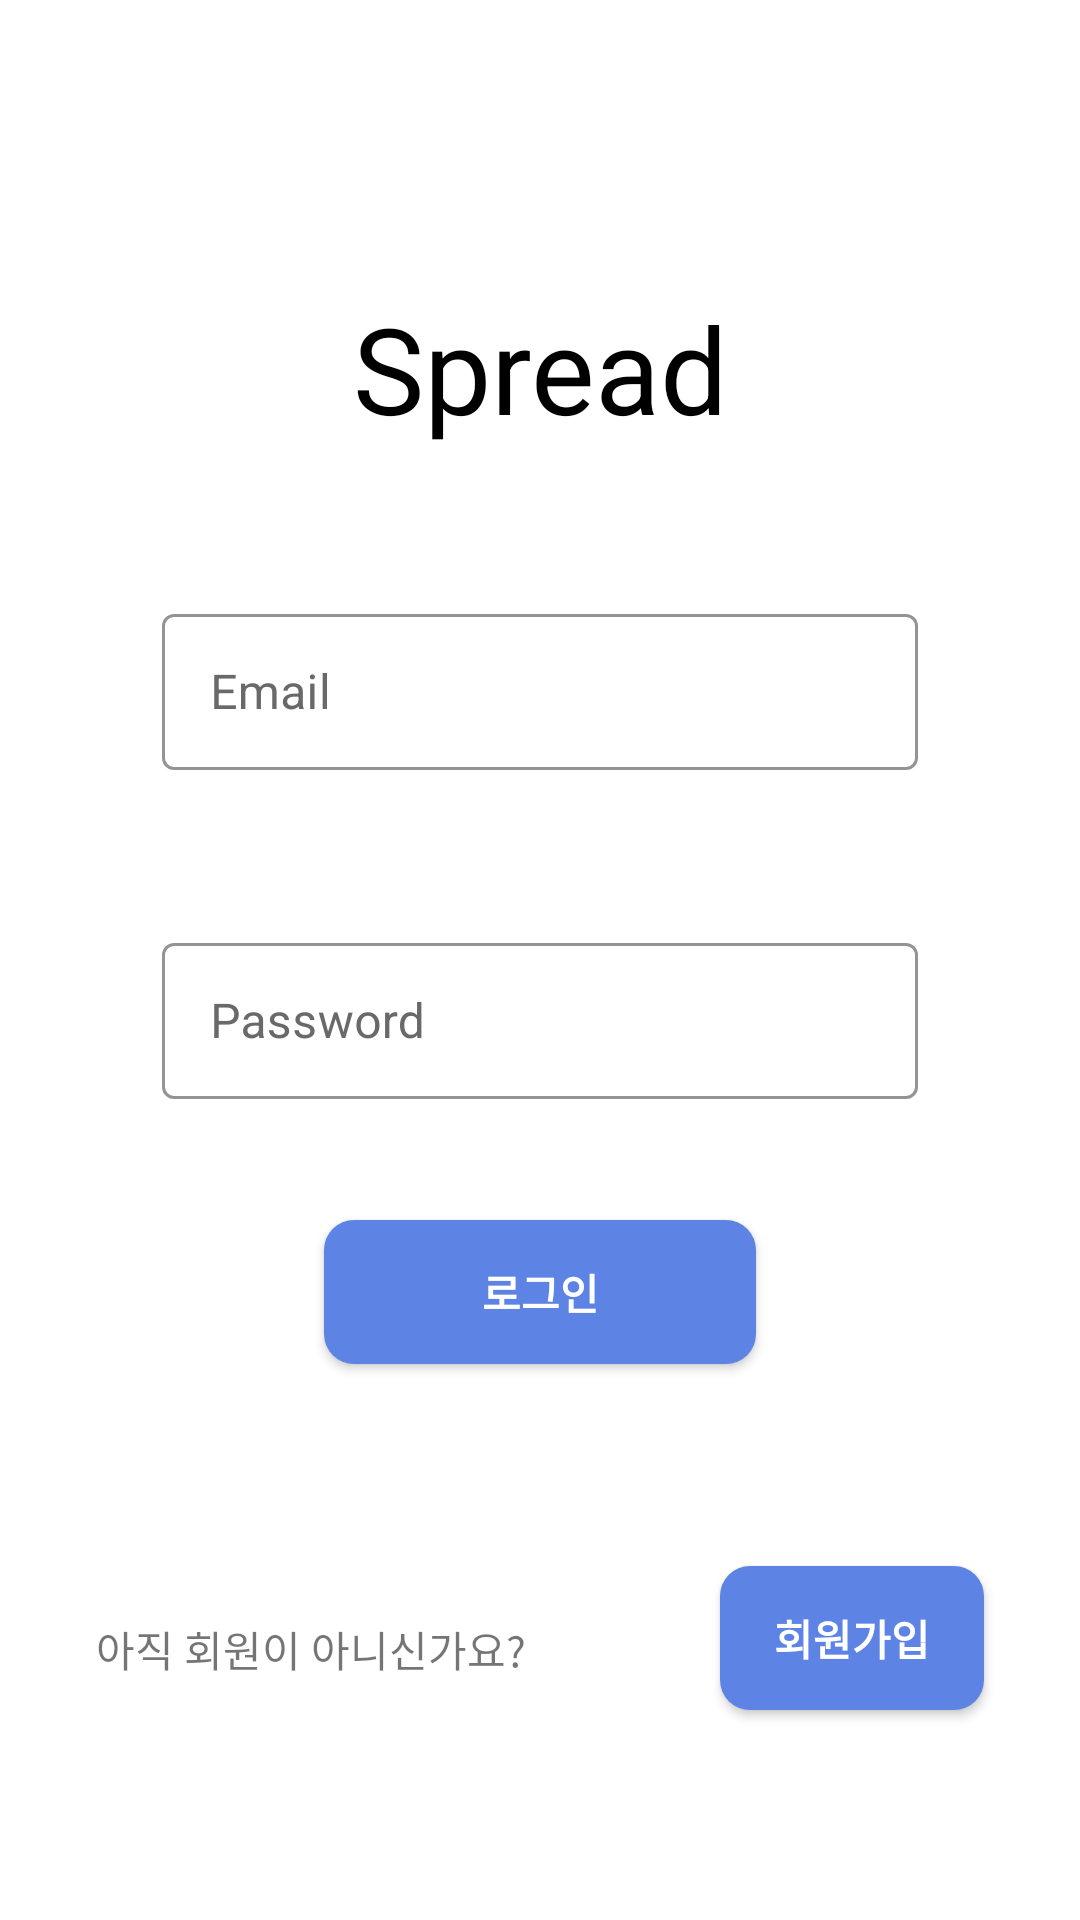

This screen was rendered from an Android layout file. Write that file and the resources it references.
<!-- AndroidManifest.xml: application theme Theme.SNS_Project -->
<!-- res/layout/activity_login.xml -->
<?xml version="1.0" encoding="utf-8"?>
<androidx.constraintlayout.widget.ConstraintLayout xmlns:android="http://schemas.android.com/apk/res/android"
    xmlns:app="http://schemas.android.com/apk/res-auto"
    xmlns:tools="http://schemas.android.com/tools"
    android:layout_width="match_parent"
    android:layout_height="match_parent">

    <TextView
        android:id="@+id/AppTitle"
        android:layout_width="wrap_content"
        android:layout_height="wrap_content"
        android:layout_marginTop="96dp"
        android:text="@string/app_name"
        android:textColor="@color/black"
        android:textSize="40sp"
        app:layout_constraintEnd_toEndOf="parent"
        app:layout_constraintStart_toStartOf="parent"
        app:layout_constraintTop_toTopOf="parent" />















    <com.google.android.material.textfield.TextInputLayout
        android:id="@+id/email_textview"
        style="@style/TextInputLayoutStyle"
        android:layout_width="0dp"
        android:layout_height="wrap_content"
        android:layout_marginStart="20dp"
        android:layout_marginTop="50dp"
        android:layout_marginEnd="20dp"
        android:ems="10"
        android:textSize="15dp"
        app:errorEnabled="true"
        app:hintEnabled="true"
        app:layout_constraintEnd_toEndOf="parent"
        app:layout_constraintStart_toStartOf="parent"
        app:layout_constraintTop_toBottomOf="@+id/AppTitle"
        app:layout_constraintWidth_percent="0.7">

        <com.google.android.material.textfield.TextInputEditText
            android:id="@+id/editTextEmail"
            android:layout_width="match_parent"
            android:layout_height="52dp"
            android:hint="Email"
            android:inputType="textEmailAddress" />
    </com.google.android.material.textfield.TextInputLayout>

    
    
    
    
    
    
    
    
    
    
    
    

    
    
    
    

    















    <com.google.android.material.textfield.TextInputLayout
        android:id="@+id/password_textview"
        style="@style/TextInputLayoutStyle"
        android:layout_width="0dp"
        android:layout_height="wrap_content"
        android:layout_marginStart="20dp"
        android:layout_marginTop="32dp"
        android:layout_marginEnd="20dp"
        android:ems="10"
        android:textSize="15dp"
        app:errorEnabled="true"
        app:hintEnabled="true"
        app:layout_constraintWidth_percent="0.7"
        app:layout_constraintEnd_toEndOf="parent"
        app:layout_constraintStart_toStartOf="parent"
        app:layout_constraintTop_toBottomOf="@+id/email_textview">

        <com.google.android.material.textfield.TextInputEditText
            android:id="@+id/editTextPassword"
            android:inputType="textPassword"
            android:layout_width="match_parent"
            android:layout_height="52dp"
            android:hint="Password" />
    </com.google.android.material.textfield.TextInputLayout>

    <androidx.appcompat.widget.AppCompatButton
        android:id="@+id/loginButton"
        android:layout_width="0dp"
        android:layout_height="wrap_content"
        android:layout_marginTop="20dp"
        android:background="@drawable/button_blue"
        android:text="로그인"
        android:textColor="@color/white"
        android:textStyle="bold"
        app:layout_constraintEnd_toEndOf="parent"
        app:layout_constraintStart_toStartOf="parent"
        app:layout_constraintTop_toBottomOf="@+id/password_textview"
        app:layout_constraintWidth_percent="0.4" />

    <TextView
        android:id="@+id/textViewSignUp"
        android:layout_width="wrap_content"
        android:layout_height="wrap_content"
        android:layout_marginStart="32dp"
        android:layout_marginBottom="80dp"
        android:text="아직 회원이 아니신가요?"
        app:layout_constraintBottom_toBottomOf="parent"
        app:layout_constraintStart_toStartOf="parent" />

    <androidx.appcompat.widget.AppCompatButton
        android:id="@+id/signupButton"
        android:layout_width="wrap_content"
        android:layout_height="wrap_content"
        android:layout_marginEnd="32dp"
        android:layout_marginBottom="70dp"
        android:background="@drawable/button_blue"
        android:text="회원가입"
        android:textColor="@color/white"
        android:textStyle="bold"
        app:layout_constraintBottom_toBottomOf="parent"
        app:layout_constraintEnd_toEndOf="parent" />


















</androidx.constraintlayout.widget.ConstraintLayout>
<!-- resources referenced by this layout -->
<resources>
  <color name="black">#FF000000</color>
  <color name="blue_01_main">#5D83E4</color>
  <color name="white">#FFFFFFFF</color>
  <!-- drawable button_blue (drawable) -->
  <?xml version="1.0" encoding="utf-8"?>
  <selector xmlns:android="http://schemas.android.com/apk/res/android">
  
      <item android:state_enabled="true">
          <shape>
              <solid android:color="#5D83E4"></solid>
  
              <corners android:radius="10dp"></corners>
          </shape>
      </item>
  </selector>
  <!-- drawable edittext_rounded (drawable) -->
  <?xml version="1.0" encoding="utf-8"?>
  <selector xmlns:android="http://schemas.android.com/apk/res/android">
  
      
      <item android:state_focused="true">
          <shape xmlns:android="http://schemas.android.com/apk/res/android" android:shape="rectangle">
              <stroke
                  android:width="1dp"
                  android:color="#5555FF" />
              <corners android:radius="4dp"/>
              <solid
                  android:color="#FFFFFF" />
          </shape>
      </item>
  
      
      <item android:state_focused="false">
          <shape xmlns:android="http://schemas.android.com/apk/res/android" android:shape="rectangle">
              <stroke
                  android:width="1dp"
                  android:color="#5D83E4" />
              <corners android:radius="4dp"/>
              <solid
                  android:color="#FFFFFF" />
          </shape>
      </item>
  </selector>
  <string name="app_name">Spread</string>
  <style name="TextInputLayoutStyle" parent="Widget.MaterialComponents.TextInputLayout.OutlinedBox">
          <item name="boxStrokeColor">@color/blue_01_main</item>
          <item name="android:textColorHint">@color/black03</item>
          <item name="hintTextColor">@color/blue_01_main</item>
          
          <item name="errorEnabled">true</item>
          <item name="colorError">@color/red</item>
          <item name="errorIconDrawable">@android:color/transparent</item>
          <item name="errorTextAppearance">@style/ErrorTextAppearance</item>
      </style>
  <style name="Theme.SNS_Project" parent="Theme.MaterialComponents.Light">
          
          <item name="colorPrimary">@color/white</item>
          <item name="colorPrimaryVariant">@color/black</item>
          <item name="colorOnPrimary">@color/black</item>
          
          <item name="colorSecondary">@color/teal_200</item>
          <item name="colorSecondaryVariant">@color/teal_700</item>
          <item name="colorOnSecondary">@color/black</item>
          
          <item name="android:statusBarColor" tools:targetApi="l">?attr/colorPrimaryVariant</item>
          
      </style>
  <color name="black03">#696969</color>
  <color name="red">#F44336</color>
  <style name="ErrorTextAppearance">
          <item name="android:textStyle">normal</item>
          <item name="android:includeFontPadding">false</item>
          <item name="android:textSize">12sp</item>
      </style>
  <color name="teal_200">#FF03DAC5</color>
  <color name="teal_700">#FF018786</color>
</resources>
